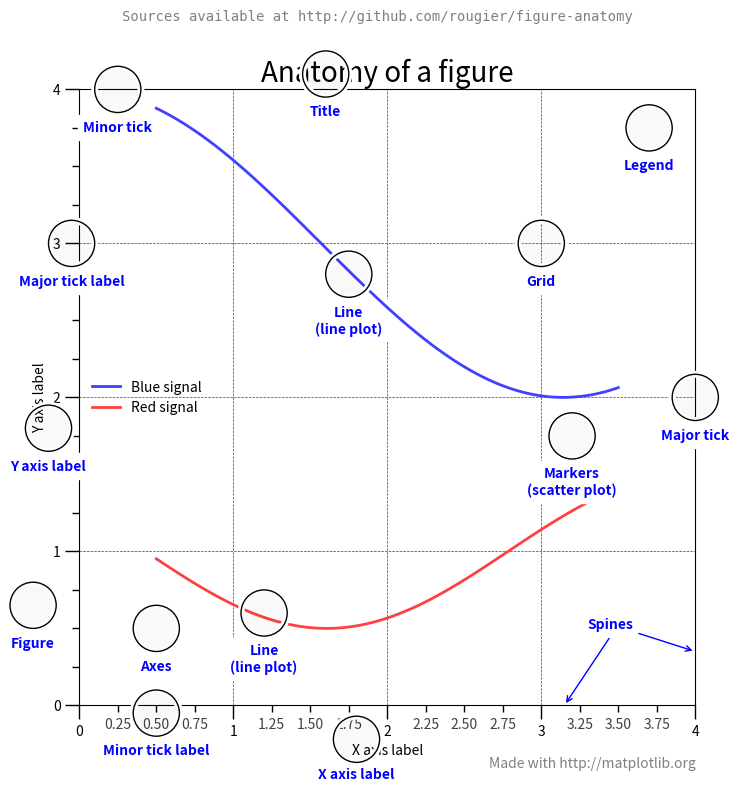

Python code for this plot:
# Copyright (c) 2016 Nicolas P. Rougier - MIT License
# This figure shows the name of several matplotlib elements composing a figure

import numpy as np
import matplotlib.pyplot as plt
from matplotlib.ticker import MultipleLocator, FuncFormatter

np.random.seed(123)

X = np.linspace(0.5, 3.5, 100)
Y1 = 3+np.cos(X)
Y2 = 1+np.cos(1+X/0.75)/2
Y3 = np.random.uniform(Y1, Y2, len(X))

fig = plt.figure(figsize=(8, 8), facecolor="w")
ax = fig.add_subplot(1, 1, 1, aspect=1)


def minor_tick(x, pos):
    if not x % 1.0:
        return ""
    return "%.2f" % x

ax.xaxis.set_major_locator(MultipleLocator(1.000))
ax.xaxis.set_minor_locator(MultipleLocator(0.250))
ax.yaxis.set_major_locator(MultipleLocator(1.000))
ax.yaxis.set_minor_locator(MultipleLocator(0.250))
ax.xaxis.set_minor_formatter(FuncFormatter(minor_tick))

ax.set_xlim(0, 4)
ax.set_ylim(0, 4)

ax.tick_params(which='major', width=1.0)
ax.tick_params(which='major', length=10)
ax.tick_params(which='minor', width=1.0, labelsize=10)
ax.tick_params(which='minor', length=5, labelsize=10, labelcolor='0.25')

ax.grid(linestyle="--", linewidth=0.5, color='.25', zorder=-10)

ax.plot(X, Y1, c=(0.25, 0.25, 1.00), lw=2, label="Blue signal", zorder=10)
ax.plot(X, Y2, c=(1.00, 0.25, 0.25), lw=2, label="Red signal")
ax.scatter(X, Y3, c='w')

ax.set_title("Anatomy of a figure", fontsize=20)
plt.suptitle("Sources available at "
             "http://github.com/rougier/figure-anatomy",
             fontsize=10, family="monospace", color='.5')
ax.set_xlabel("X axis label")
ax.set_ylabel("Y axis label")

ax.legend(frameon=False)


def circle(x, y, radius=0.15):
    from matplotlib.patches import Circle
    from matplotlib.patheffects import withStroke
    circle = Circle((x, y), radius, clip_on=False, zorder=10, linewidth=1,
                    edgecolor='black', facecolor=(0, 0, 0, .0125),
                    path_effects=[withStroke(linewidth=5, foreground='w')])
    ax.add_artist(circle)


def text(x, y, text):
    ax.text(x, y, text, backgroundcolor="white",
            ha='center', va='top', weight='bold', color='blue')


# Minor tick
circle(0.50, -.05)
text(0.50, -0.25, "Minor tick label")

# Major tick
circle(4.00, 2.00)
text(4.00, 1.80, "Major tick")

# Minor tick
circle(0.25, 4.00)
text(0.25, 3.80, "Minor tick")

# Major tick label
circle(-0.05, 3.00)
text(-0.05, 2.80, "Major tick label")

# X Label
circle(1.80, -0.22)
text(1.80, -0.4, "X axis label")

# Y Label
circle(-0.20, 1.80)
text(-0.20, 1.6, "Y axis label")

# Title
circle(1.60, 4.10)
text(1.60, 3.9, "Title")

# Blue plot
circle(1.75, 2.80)
text(1.75, 2.60, "Line\n(line plot)")

# Red plot
circle(1.20, 0.60)
text(1.20, 0.40, "Line\n(line plot)")

# Scatter plot
circle(3.20, 1.75)
text(3.20, 1.55, "Markers\n(scatter plot)")

# Grid
circle(3.00, 3.00)
text(3.00, 2.80, "Grid")

# Legend
circle(3.70, 3.75)
text(3.70, 3.55, "Legend")

# Axes
circle(0.5, 0.5)
text(0.5, 0.3, "Axes")

# Figure
circle(-0.3, 0.65)
text(-0.3, 0.45, "Figure")

color = 'blue'
ax.annotate('Spines', xy=(4.0, 0.35), xycoords='data',
            xytext=(3.3, 0.5), textcoords='data',
            weight='bold', color=color,
            arrowprops=dict(arrowstyle='->',
                            connectionstyle="arc3",
                            color=color))

ax.annotate('', xy=(3.15, 0.0), xycoords='data',
            xytext=(3.45, 0.45), textcoords='data',
            weight='bold', color=color,
            arrowprops=dict(arrowstyle='->',
                            connectionstyle="arc3",
                            color=color))

ax.text(4.0, -0.4, "Made with http://matplotlib.org",
        fontsize=10, ha="right", color='.5')

plt.savefig("anatomy.png", dpi=150)
plt.savefig("anatomy.pdf")
plt.show()
